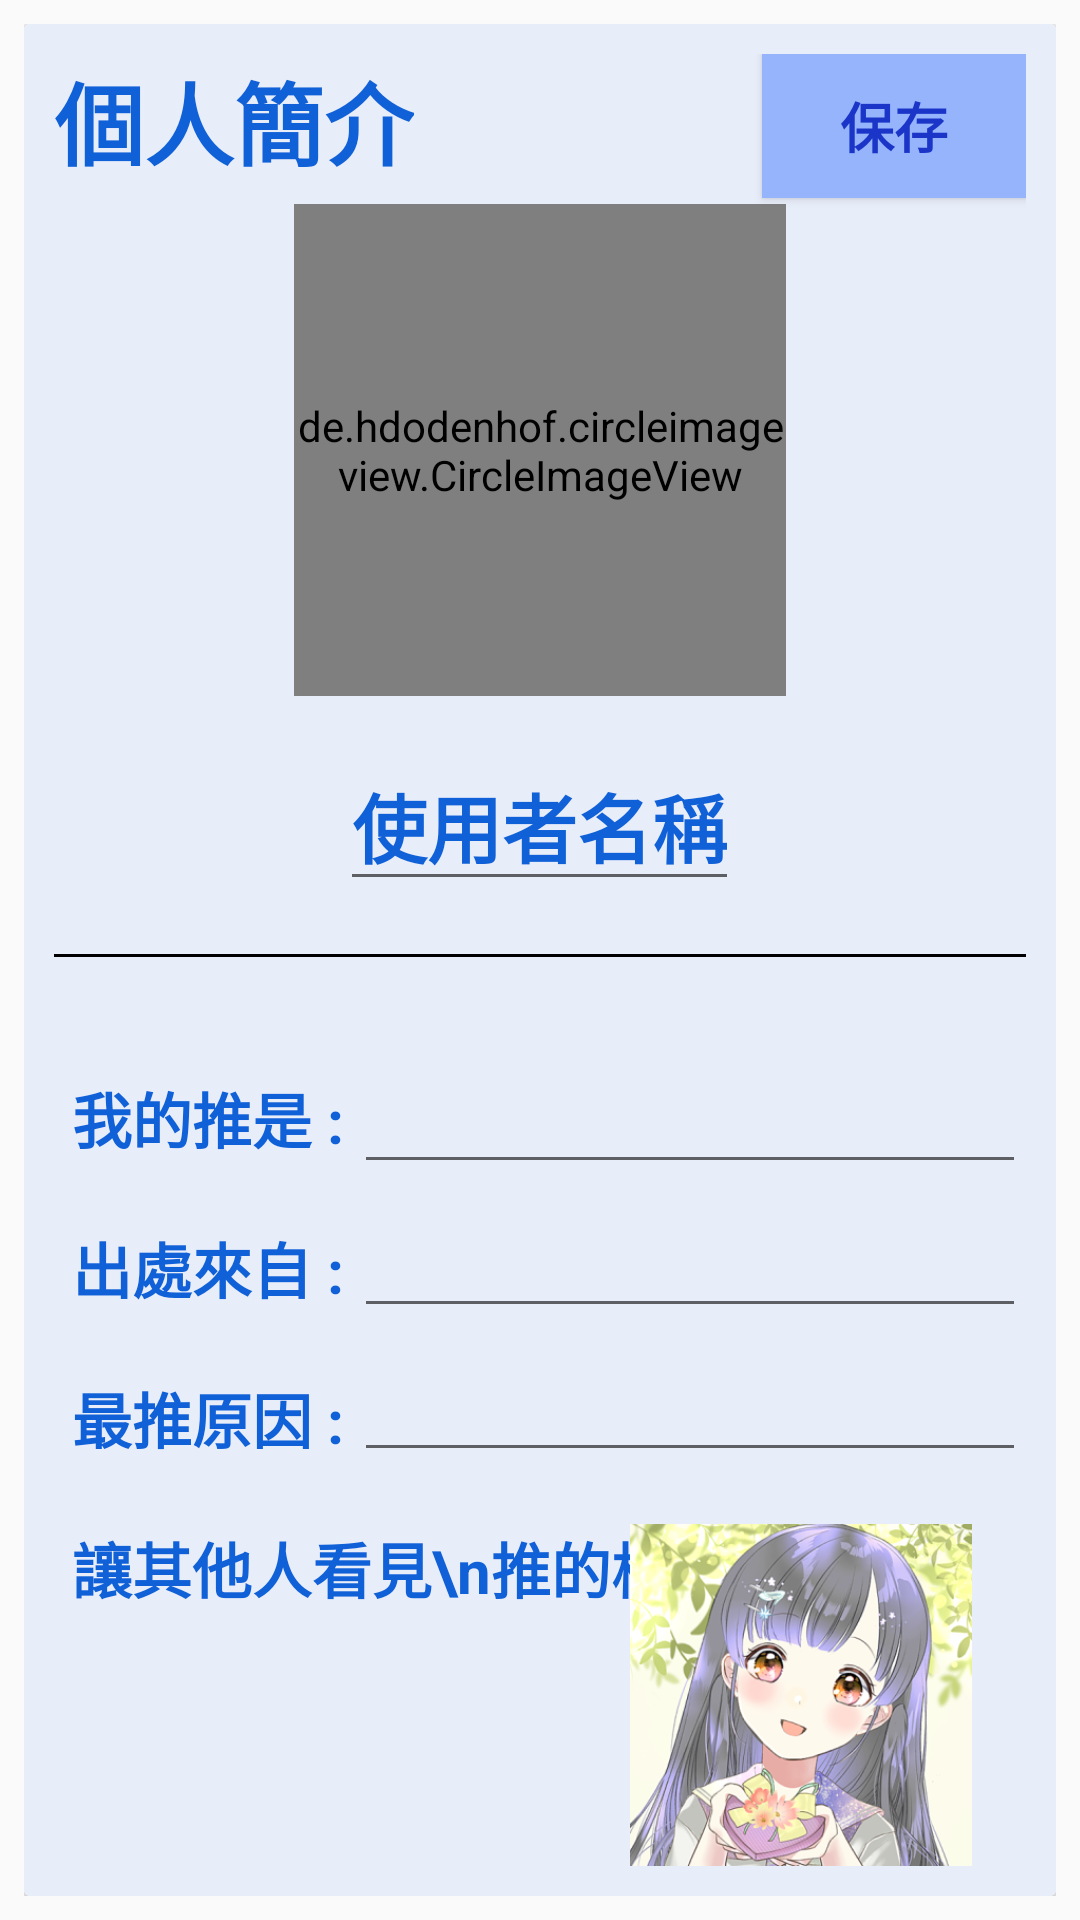

Reconstruct the res/layout file that produces this screen, plus the resources it refers to.
<!-- AndroidManifest.xml: application theme Theme.ChatRoom -->
<!-- res/layout/activity_profile.xml -->
<?xml version="1.0" encoding="utf-8"?>
<RelativeLayout xmlns:android="http://schemas.android.com/apk/res/android"
    xmlns:tools="http://schemas.android.com/tools"
    android:layout_width="match_parent"
    android:layout_height="match_parent"
    android:padding="8dp"
    tools:context=".ProfileActivity">



    <androidx.cardview.widget.CardView
        android:layout_width="match_parent"
        android:layout_height="match_parent">

        <RelativeLayout
            android:layout_width="match_parent"
            android:layout_height="match_parent"
            android:background="@color/b__0"
            android:padding="10dp">


            <TextView
                android:layout_width="wrap_content"
                android:layout_height="wrap_content"
                android:text="個人簡介"
                android:textColor="@color/b_3"
                android:textSize="30dp"
                android:textStyle="bold" />

            <de.hdodenhof.circleimageview.CircleImageView
                android:id="@+id/profile_image"
                android:layout_width="164dp"
                android:layout_height="164dp"
                android:layout_centerHorizontal="true"
                android:layout_marginTop="50dp"
                android:src="@mipmap/ic_launcher" />

            <EditText
                android:id="@+id/username"
                android:layout_width="wrap_content"
                android:layout_height="wrap_content"
                android:layout_below="@+id/profile_image"
                android:layout_centerHorizontal="true"
                android:layout_marginTop="15dp"
                android:layout_marginBottom="20dp"
                android:text="使用者名稱"
                android:textColor="@color/b_3"
                android:textSize="25sp"
                android:textStyle="bold" />


            <View
                android:layout_width="match_parent"
                android:layout_height="1dp"
                android:layout_marginTop="300dp"
                android:background="@color/black" />


            <TextView
                android:id="@+id/oshi_name"
                android:layout_width="wrap_content"
                android:layout_height="wrap_content"
                android:layout_alignParentStart="true"
                android:layout_marginStart="6dp"
                android:layout_marginTop="340dp"
                android:text="我的推是 : "
                android:textColor="@color/b_3"
                android:textSize="20dp"
                android:textStyle="bold" />


            <EditText
                android:id="@+id/oshi_name_input"
                android:layout_width="255dp"
                android:layout_height="wrap_content"
                android:layout_below="@+id/oshi_name"
                android:layout_marginStart="100dp"
                android:layout_marginTop="-37dp"
                android:textSize="20dp"
                android:inputType="textEmailAddress" />

            <TextView
                android:id="@+id/oshi_from"
                android:layout_width="wrap_content"
                android:layout_height="wrap_content"
                android:layout_alignParentStart="true"
                android:layout_marginStart="6dp"
                android:layout_marginTop="390dp"
                android:text="出處來自 : "
                android:textColor="@color/b_3"
                android:textSize="20dp"
                android:textStyle="bold" />


            <EditText
                android:id="@+id/oshi_from_input"
                android:layout_width="256dp"
                android:layout_height="wrap_content"
                android:layout_below="@+id/oshi_from"
                android:layout_marginStart="100dp"
                android:layout_marginTop="-39dp"
                android:textSize="20dp"
                android:inputType="textEmailAddress" />

            <TextView
                android:id="@+id/oshi_reason"
                android:layout_width="wrap_content"
                android:layout_height="wrap_content"
                android:layout_alignParentStart="true"
                android:layout_marginStart="6dp"
                android:layout_marginTop="440dp"
                android:text="最推原因 : "
                android:textColor="@color/b_3"
                android:textSize="20dp"
                android:textStyle="bold" />


            <EditText
                android:id="@+id/oshi_reason_input"
                android:layout_width="258dp"
                android:layout_height="wrap_content"
                android:layout_below="@+id/oshi_reason"
                android:layout_marginStart="100dp"
                android:layout_marginTop="-41dp"
                android:textSize="20dp"
                android:inputType="textEmailAddress" />


            <TextView
                android:id="@+id/oshi_picture"
                android:layout_width="wrap_content"
                android:layout_height="wrap_content"
                android:layout_alignParentStart="true"
                android:layout_marginStart="6dp"
                android:layout_marginTop="490dp"
                android:text="讓其他人看見\n推的樣子吧   : "
                android:textColor="@color/b_3"
                android:textSize="20dp"
                android:textStyle="bold" />


            <ImageView
                android:id="@+id/oshi_imageURL"
                android:layout_width="150dp"
                android:layout_height="150dp"
                android:layout_alignParentStart="true"
                android:layout_marginStart="174dp"
                android:layout_marginTop="490dp"
                android:src="@mipmap/ic_launcher_foreground" />

            <Button
                android:id="@+id/save_profile"
                android:layout_width="wrap_content"
                android:layout_height="wrap_content"
                android:layout_alignParentTop="true"
                android:layout_alignParentEnd="true"
                android:layout_marginTop="0dp"
                android:layout_marginEnd="0dp"
                android:background="@color/b__1"
                android:text="保存"
                android:textColor="#1A35C8"
                android:textSize="18dp"
                android:textStyle="bold" />


        </RelativeLayout>

    </androidx.cardview.widget.CardView>


</RelativeLayout>
<!-- resources referenced by this layout -->
<resources>
  <color name="b_3">#1060d7</color>
  <color name="b__0">#E8EDFA</color>
  <color name="b__1">#96b4fc</color>
  <color name="black">#FF000000</color>
  <!-- mipmap ic_launcher: png bitmap (mipmap-hdpi, 9656 bytes) -->
  <!-- mipmap ic_launcher_foreground: png bitmap (mipmap-hdpi, 58168 bytes) -->
  <style name="Theme.ChatRoom" parent="Theme.MaterialComponents.DayNight.NoActionBar.Bridge">
          
          <item name="colorPrimary">@color/b_5</item>
          <item name="colorPrimaryVariant">@color/b_4</item>
          <item name="colorOnPrimary">@color/white</item>
          
          <item name="colorSecondary">@color/teal_200</item>
          <item name="colorSecondaryVariant">@color/teal_700</item>
          <item name="colorOnSecondary">@color/black</item>
          
          <item name="android:statusBarColor" tools:targetApi="l">?attr/colorPrimaryVariant</item>
          
      </style>
  <color name="b_5">#0e00b1</color>
  <color name="b_4">#0b2fc0</color>
  <color name="white">#FFFFFFFF</color>
  <color name="teal_200">#FF03DAC5</color>
  <color name="teal_700">#FF018786</color>
</resources>
